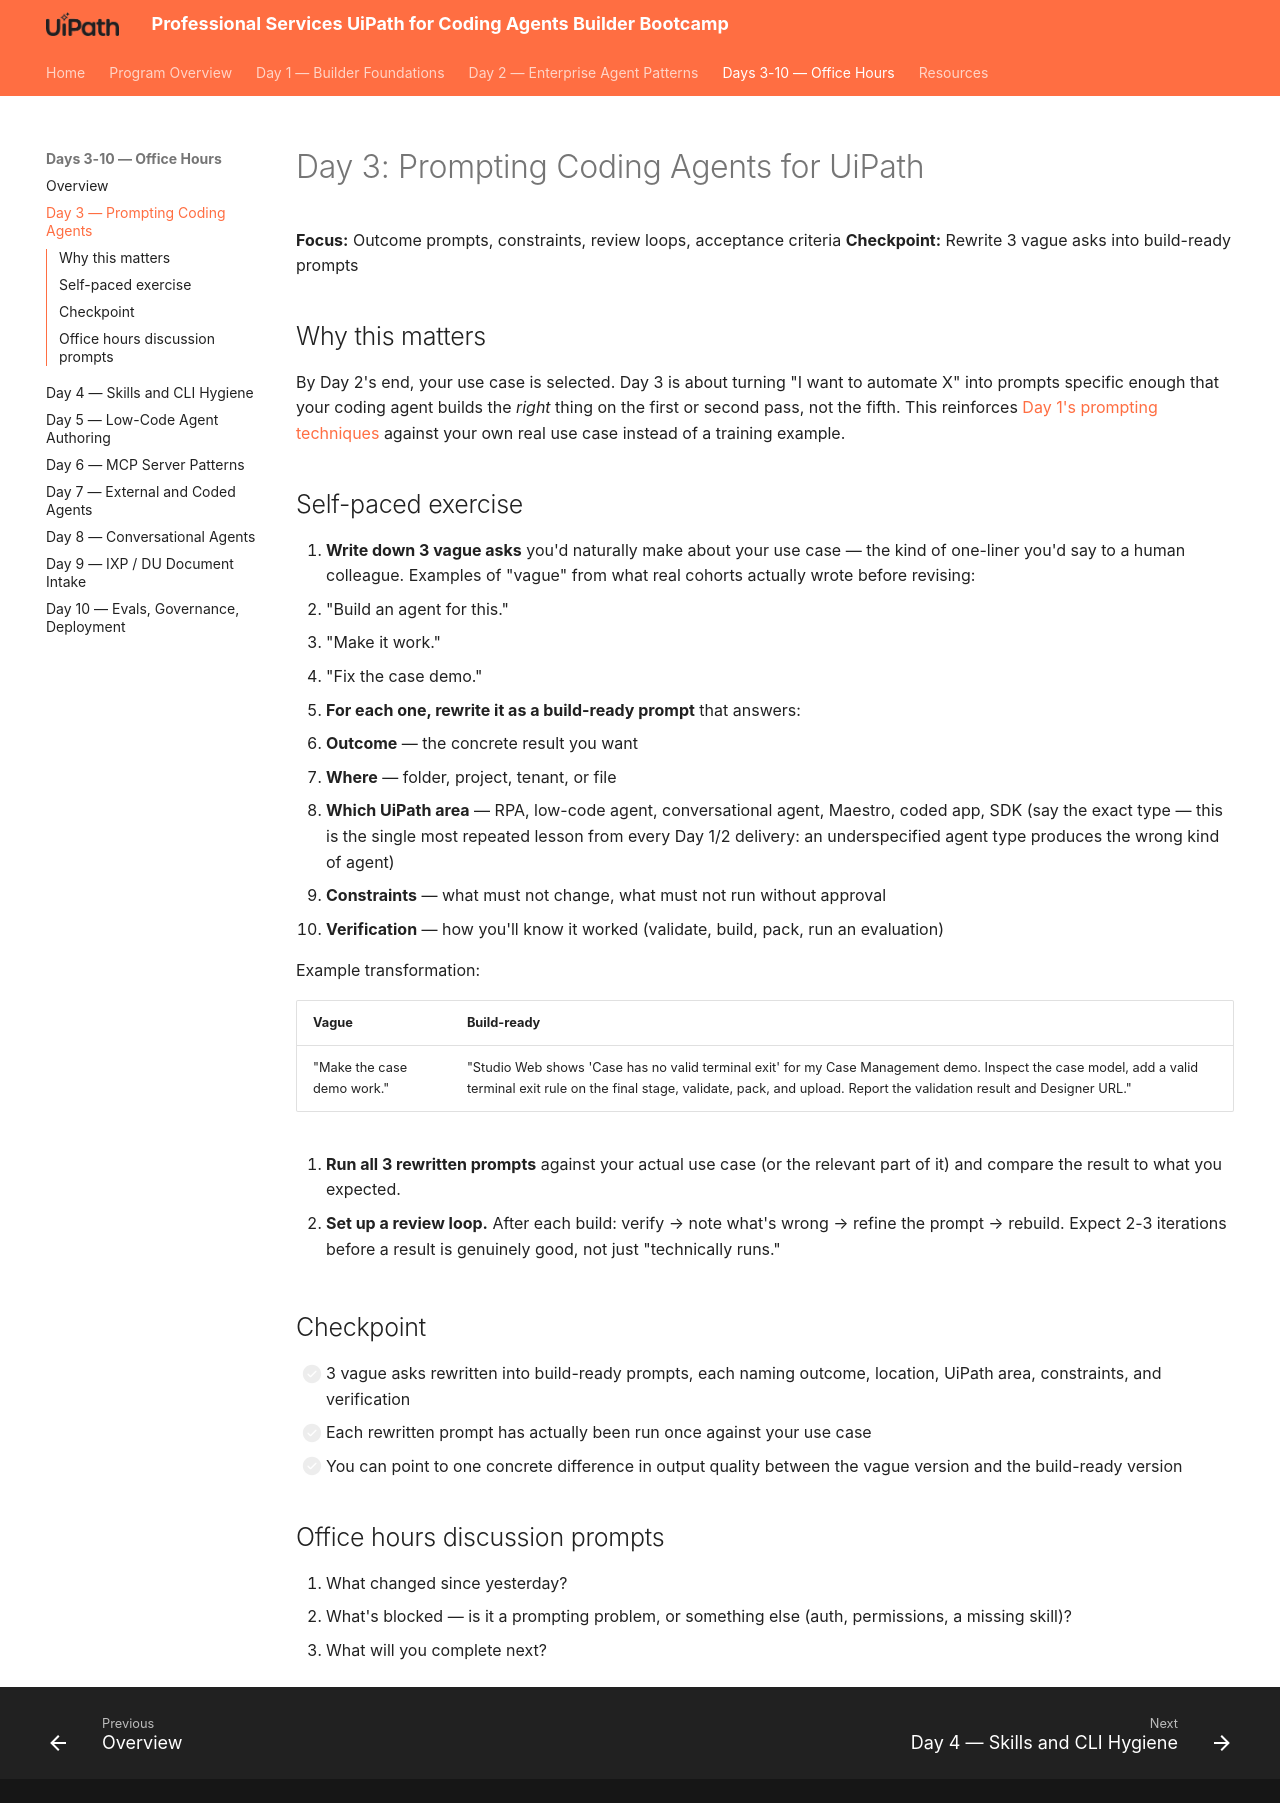

repository: shirley-hastier/ps-uipath-coding-agents-bootcamp · page: days-3-10/day-3/index.html · generator: mkdocs

# Day 3: Prompting Coding Agents for UiPath

**Focus:** Outcome prompts, constraints, review loops, acceptance criteria
**Checkpoint:** Rewrite 3 vague asks into build-ready prompts

## Why this matters

By Day 2's end, your use case is selected. Day 3 is about turning "I want
to automate X" into prompts specific enough that your coding agent builds
the *right* thing on the first or second pass, not the fifth. This
reinforces [Day 1's prompting techniques](../day-1/3-prompting-coding-agents.md)
against your own real use case instead of a training example.

## Self-paced exercise

1. **Write down 3 vague asks** you'd naturally make about your use case —
   the kind of one-liner you'd say to a human colleague. Examples of
   "vague" from what real cohorts actually wrote before revising:
   - "Build an agent for this."
   - "Make it work."
   - "Fix the case demo."

2. **For each one, rewrite it as a build-ready prompt** that answers:
   - **Outcome** — the concrete result you want
   - **Where** — folder, project, tenant, or file
   - **Which UiPath area** — RPA, low-code agent, conversational agent,
     Maestro, coded app, SDK (say the exact type — this is the single most
     repeated lesson from every Day 1/2 delivery: an underspecified agent
     type produces the wrong kind of agent)
   - **Constraints** — what must not change, what must not run without
     approval
   - **Verification** — how you'll know it worked (validate, build, pack,
     run an evaluation)

   Example transformation:

   | Vague | Build-ready |
   |---|---|
   | "Make the case demo work." | "Studio Web shows 'Case has no valid terminal exit' for my Case Management demo. Inspect the case model, add a valid terminal exit rule on the final stage, validate, pack, and upload. Report the validation result and Designer URL." |

3. **Run all 3 rewritten prompts** against your actual use case (or the
   relevant part of it) and compare the result to what you expected.

4. **Set up a review loop.** After each build: verify → note what's
   wrong → refine the prompt → rebuild. Expect 2-3 iterations before a
   result is genuinely good, not just "technically runs."

## Checkpoint

- [ ] 3 vague asks rewritten into build-ready prompts, each naming outcome,
      location, UiPath area, constraints, and verification
- [ ] Each rewritten prompt has actually been run once against your use
      case
- [ ] You can point to one concrete difference in output quality between
      the vague version and the build-ready version

## Office hours discussion prompts

1. What changed since yesterday?
2. What's blocked — is it a prompting problem, or something else (auth,
   permissions, a missing skill)?
3. What will you complete next?
